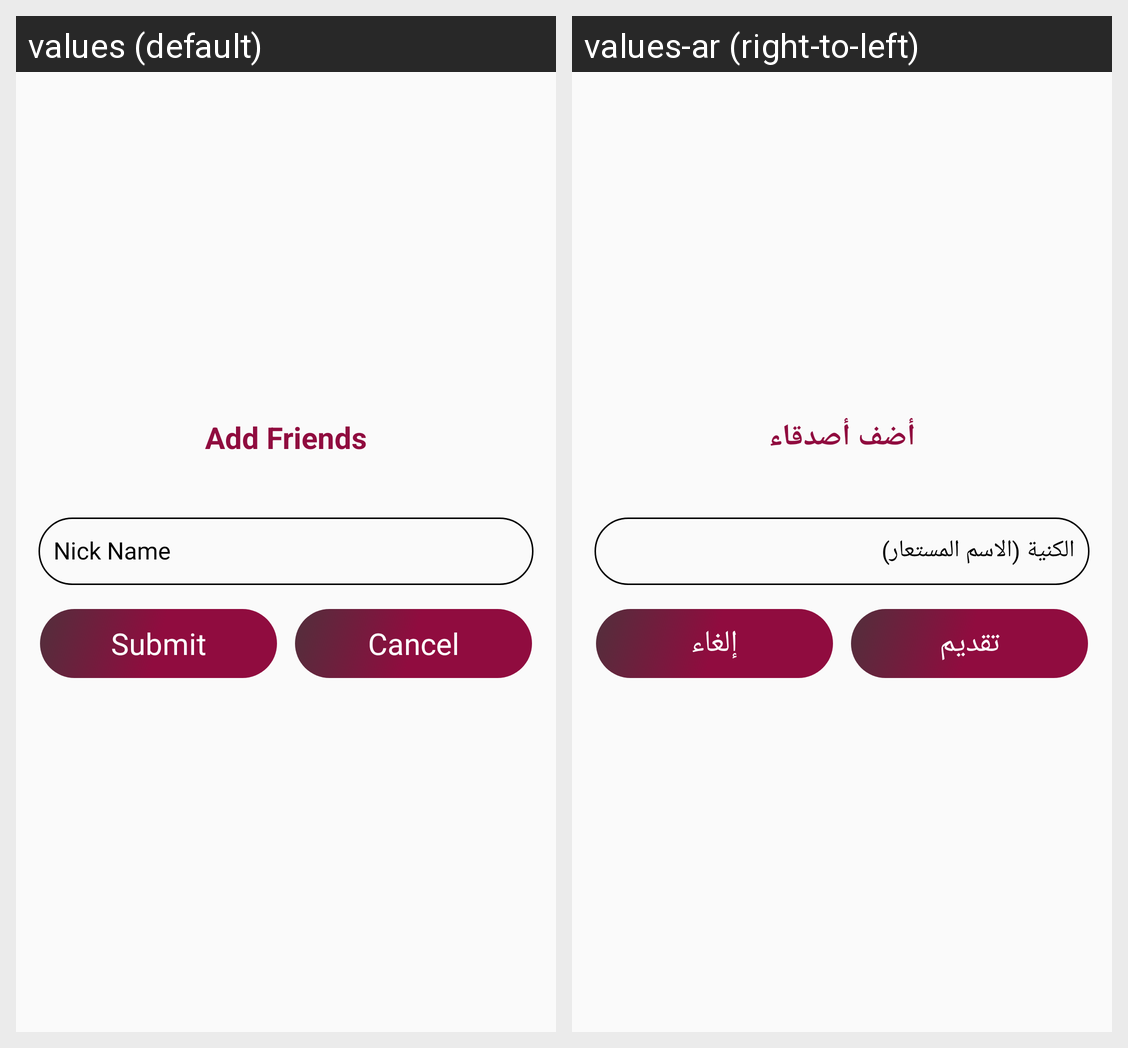

For this localized Android screen grid, give each drawn string resource with its value in every locale shown.
Android screen res/layout/addfriend.xml rendered under 2 locales, left to right: values (default), values-ar (right-to-left). Device: Nexus 5 (rendered at 1080×1920; each locale shown at half size, 540×960, under a caption strip naming it); theme AppTheme.
Strings drawn on this screen, with the default value and each locale's value (text and hints the layout hard-codes, and strings that could not be matched under every locale, appear in the picture but are not listed):

addfriends
  values: Add Friends
  values-ar: أضف أصدقاء

submit
  values: Submit
  values-ar: تقديم

cancel
  values: Cancel
  values-ar: إلغاء
